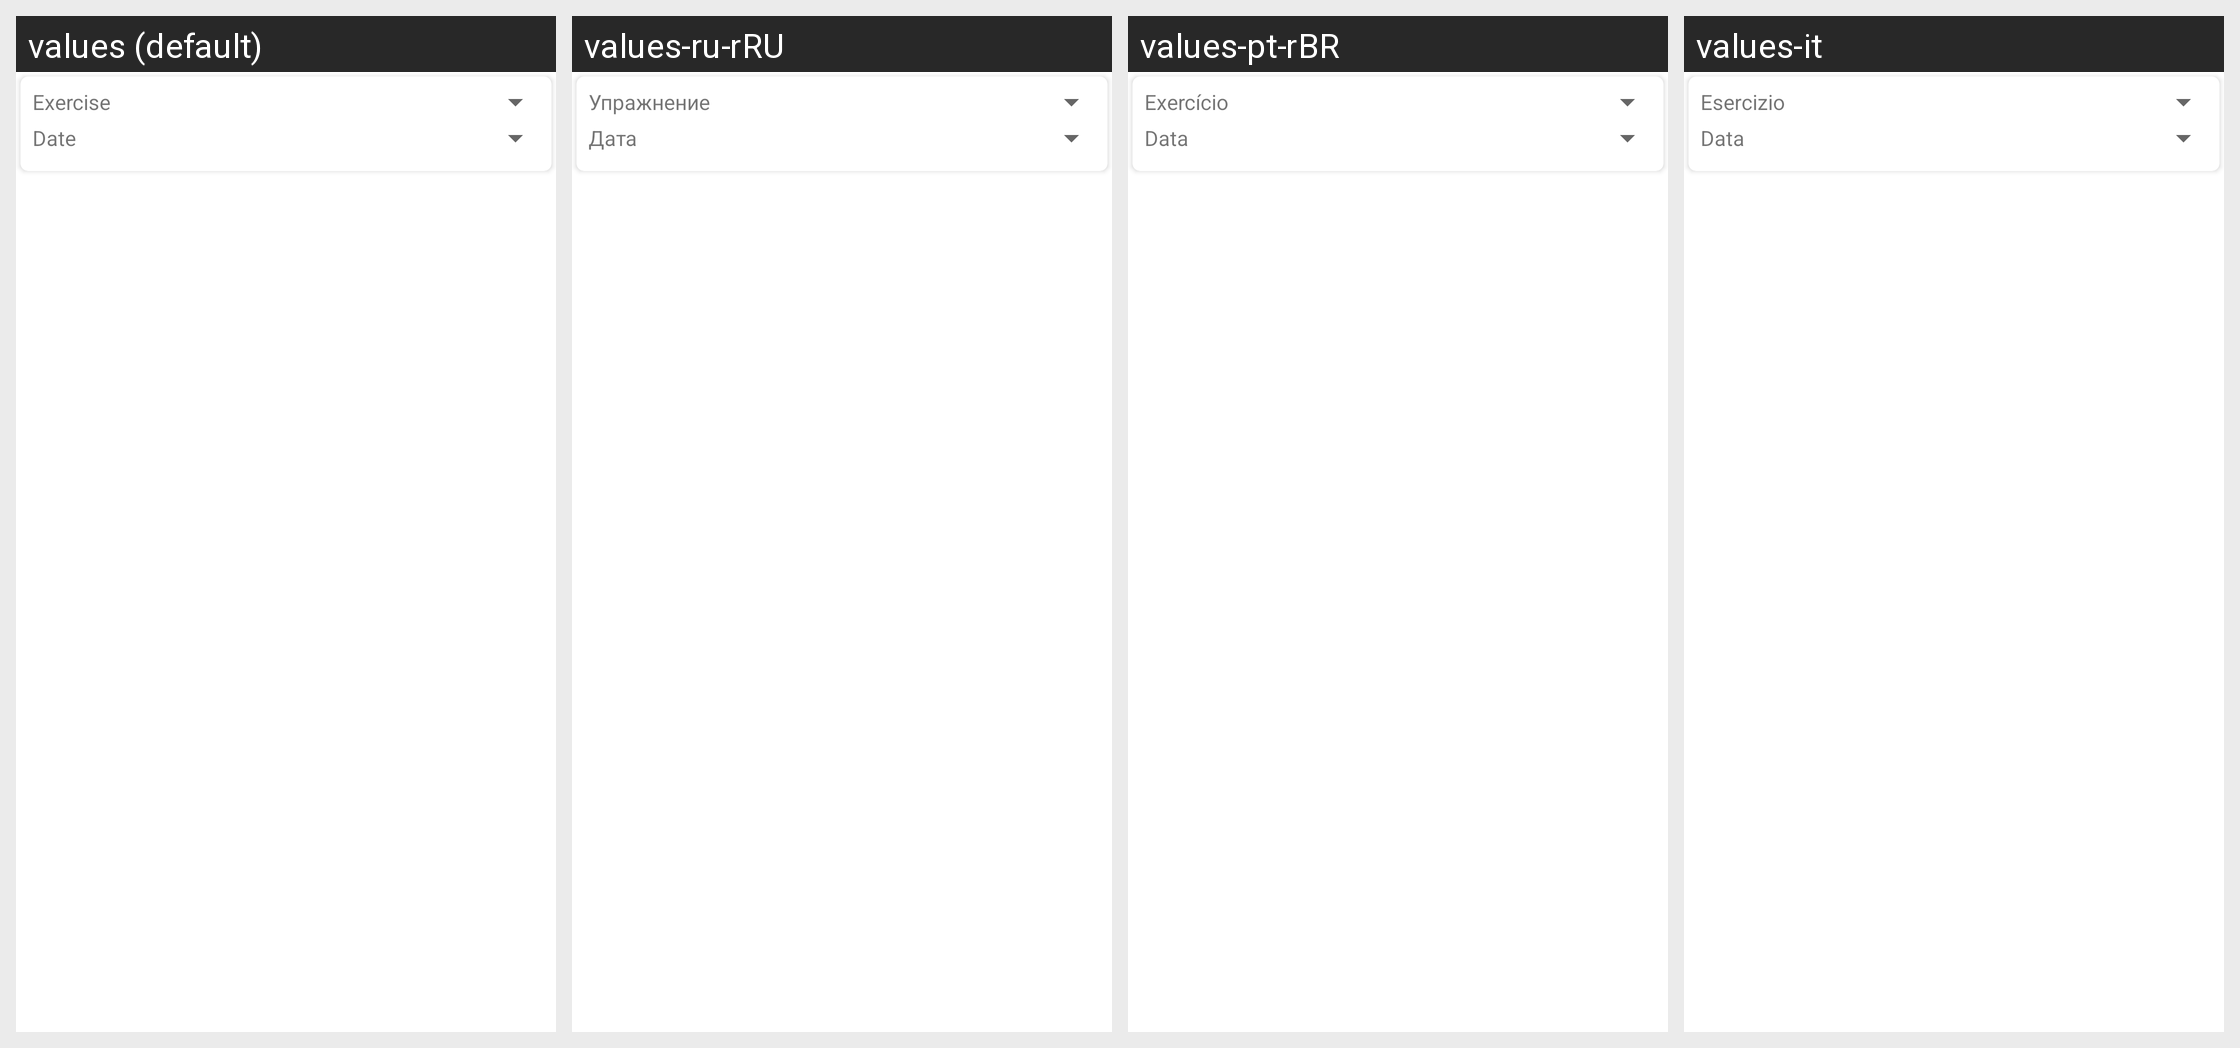

The Android screen above is rendered under several locales of the same app. Produce the string resources it draws, with the default and per-locale values.
Android screen res/layout/tab_history.xml rendered under 4 locales, left to right: values (default), values-ru-rRU, values-pt-rBR, values-it. Device: Nexus 5 (rendered at 1080×1920; each locale shown at half size, 540×960, under a caption strip naming it); theme AppTheme.
Other locales in the repository, not shown: values-cs, values-de, values-es, values-fi, values-fr, values-nb-rNO, values-nl, values-tr.
Strings drawn on this screen, with the default value and each locale's value (text and hints the layout hard-codes, and strings that could not be matched under every locale, appear in the picture but are not listed):

MachineLabel
  values: Exercise
  values-ru-rRU: Упражнение
  values-pt-rBR: Exercício
  values-it: Esercizio

DateLabel
  values: Date
  values-ru-rRU: Дата
  values-pt-rBR: Data
  values-it: Data
